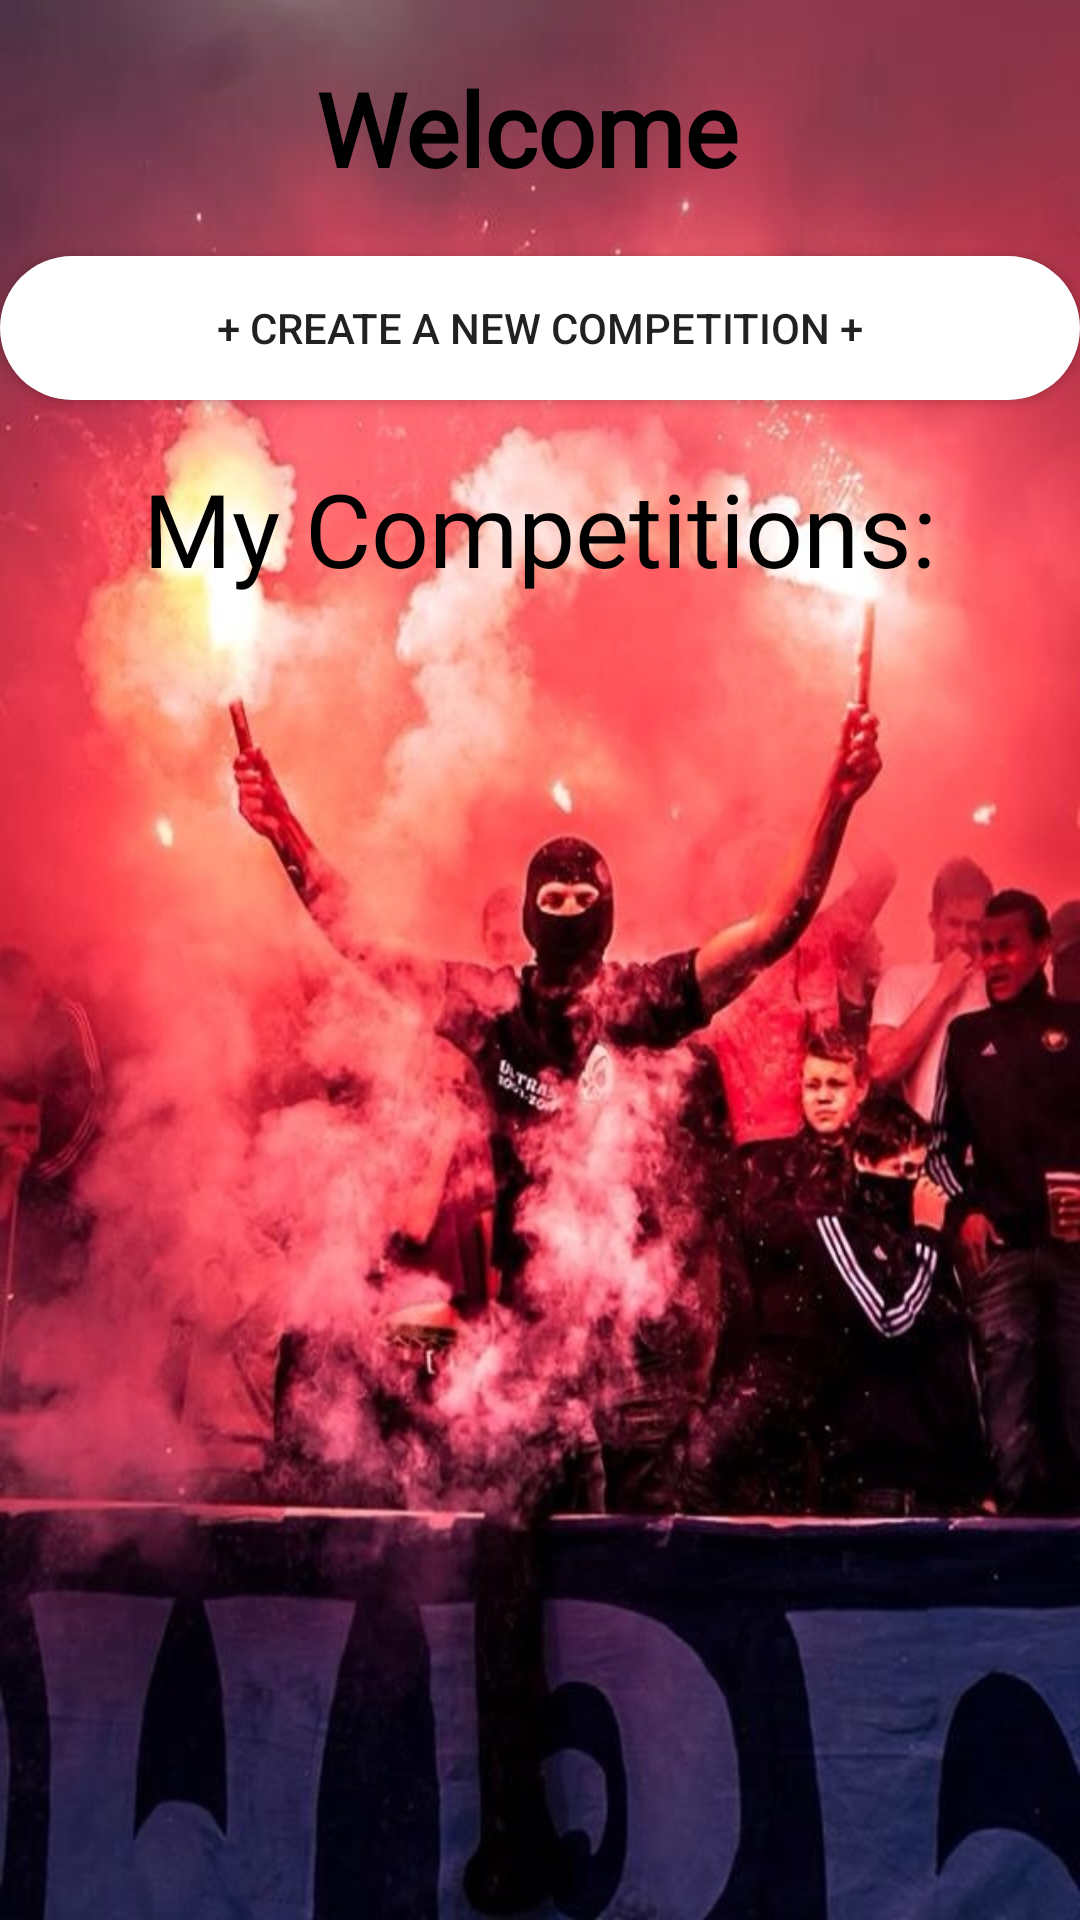

Write the Android layout XML for this screen, with the resource values it uses.
<!-- AndroidManifest.xml: application theme Theme.Champions -->
<!-- res/layout/activity_manager_main.xml -->
<?xml version="1.0" encoding="utf-8"?>
<RelativeLayout xmlns:android="http://schemas.android.com/apk/res/android"
    xmlns:app="http://schemas.android.com/apk/res-auto"
    xmlns:tools="http://schemas.android.com/tools"
    android:layout_width="match_parent"
    android:layout_height="match_parent"
    tools:context=".manager.ManagerMainActivity"
    android:background="@drawable/ultras">

    <TextView
        android:id="@+id/welcomeManager"
        android:fontFamily="@font/names_font"
        android:layout_width="wrap_content"
        android:layout_height="wrap_content"
        android:text="Welcome "
        android:textStyle="bold"
        android:textColor="@color/black"
        android:layout_marginTop="20dp"
        android:textAppearance="@style/TextAppearance.AppCompat.Display1"
        app:layout_constraintEnd_toEndOf="parent"
        app:layout_constraintStart_toStartOf="parent"
        android:layout_centerHorizontal="true"/>

    <Button
        android:id="@+id/CreateBtn"
        android:layout_width="match_parent"
        android:layout_height="wrap_content"
        android:layout_below="@+id/welcomeManager"
        android:layout_marginTop="20dp"
        android:background="@drawable/button_bg_white"
        android:text="+ Create a New Competition +"
        android:layout_centerVertical="true"
        />

    <TextView
        android:id="@+id/MyComp"
        android:fontFamily="@font/little_title"
        android:layout_width="wrap_content"
        android:layout_height="wrap_content"
        android:text="My Competitions:"
        android:textColor="@color/black"
        android:layout_below="@+id/CreateBtn"
        android:layout_marginTop="20dp"
        android:textAppearance="@style/TextAppearance.AppCompat.Display1"
        app:layout_constraintEnd_toEndOf="parent"
        app:layout_constraintStart_toStartOf="parent"
        android:layout_centerHorizontal="true"/>

  <ListView
        android:layout_width="match_parent"
        android:layout_height="wrap_content"
        android:layout_below="@+id/MyComp"
        android:layout_marginTop="20dp"
        android:divider="@color/black"
        android:dividerHeight="2dp"
        android:listSelector="#FC625B"
        android:id="@+id/MyTournamentListView"
        android:layout_marginBottom="40dp" />


</RelativeLayout>
<!-- resources referenced by this layout -->
<resources>
  <!-- drawable button_bg_white (drawable-v24) -->
  <?xml version="1.0" encoding="utf-8"?>
  <shape xmlns:android="http://schemas.android.com/apk/res/android">
  <solid android:color="#FFFFFF"/>
      <corners android:radius="@android:dimen/app_icon_size"/>
  </shape>
  <!-- drawable ultras: jpg bitmap (drawable, 96184 bytes) -->
  <style name="Theme.Champions" parent="Theme.AppCompat.Light.NoActionBar">
          
          <item name="colorPrimary">@color/purple_500</item>
          <item name="colorPrimaryVariant">@color/purple_700</item>
          <item name="colorOnPrimary">@color/white</item>
          
          <item name="colorSecondary">@color/teal_200</item>
          <item name="colorSecondaryVariant">@color/teal_700</item>
          <item name="colorOnSecondary">@color/black</item>
          
          <item name="android:statusBarColor">?attr/colorPrimaryVariant</item>
          
      </style>
  <!-- not gathered from this repository: default colours our renderer supplied (Android Studio template values) -->
  <color name="purple_500">#FF6200EE</color>
  <color name="purple_700">#FF3700B3</color>
  <color name="teal_200">#FF03DAC5</color>
  <color name="teal_700">#FF018786</color>
  <color name="black">#FF000000</color>
  <color name="white">#FFFFFFFF</color>
</resources>
